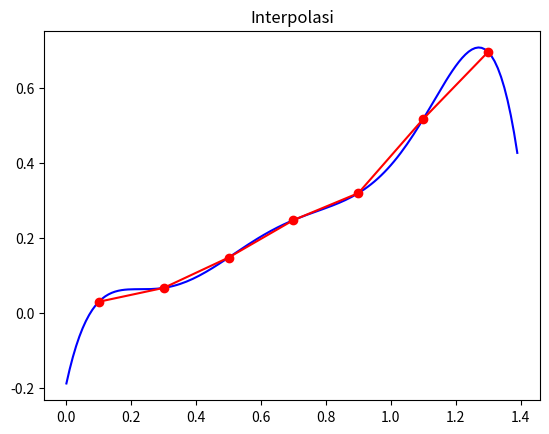

The matplotlib source for this figure:
#Chapter 7 tugas 5
import numpy as np
import matplotlib.pyplot as plt
import statistics as st

x = np.array([0.1, 0.3, 0.5, 0.7, 0.9, 1.1, 1.3])
y = np.array([0.030, 0.067, 0.148, 0.248, 0.320, 0.518, 0.697])
#data tugas 2 diatas

"""
ai1 = np.array([56.6, 53.4, 45.5, 48.4, 45.8, 43.5, 42, 40.3, 35.5, 5.9])
ai2 = np.array([53.8, 52.7, 48.6, 46.4, 46.3, 43, 42, 39.5, 36.5, 9.3])
ai3 = np.array([54.3, 52.1, 48.2, 46.6, 46.1, 43.4, 41.1, 41.3, 35.3, 11.7])
ai4 = np.array([53.6, 51.1, 47.9, 45.8, 44.8, 43.2, 42.8, 38.7, 39, 7.7])

y = np.array([st.mean(ai1), st.mean(ai2), st.mean(ai3), st.mean(ai4)])
x = np.array([0.5, 1.0, 1.5, 2.0])
"""
n = len(y)
hasil = np.poly1d([0])

for i in range (0,n):
    atas = np.poly1d([1])
    bawah = 1
    for j in range (0,n):
        if i!=j:
            atas *= np.poly1d([1,-x[j]])
            bawah *= (x[i]-x[j])
    hasil += (y[i]*(atas/bawah))

print (hasil)
#x_prediksi = np.array([0.365, 0.512, 0.621, 0.715]) - tugas 2
#x1 = np.arange(min(x_prediksi)-0.1, max(x_prediksi)+0.1, 0.001) - tugas 2
x1 =np.arange(min(x)-0.1, max(x)+0.1, 0.01)
y1 = hasil(x1)
plt.title("Interpolasi")
plt.plot(x1,y1,'b-')
#plt.plot(x_prediksi,hasil(x_prediksi),'ro-') - tugas 2
plt.plot(x,y,'ro-')
plt.show()